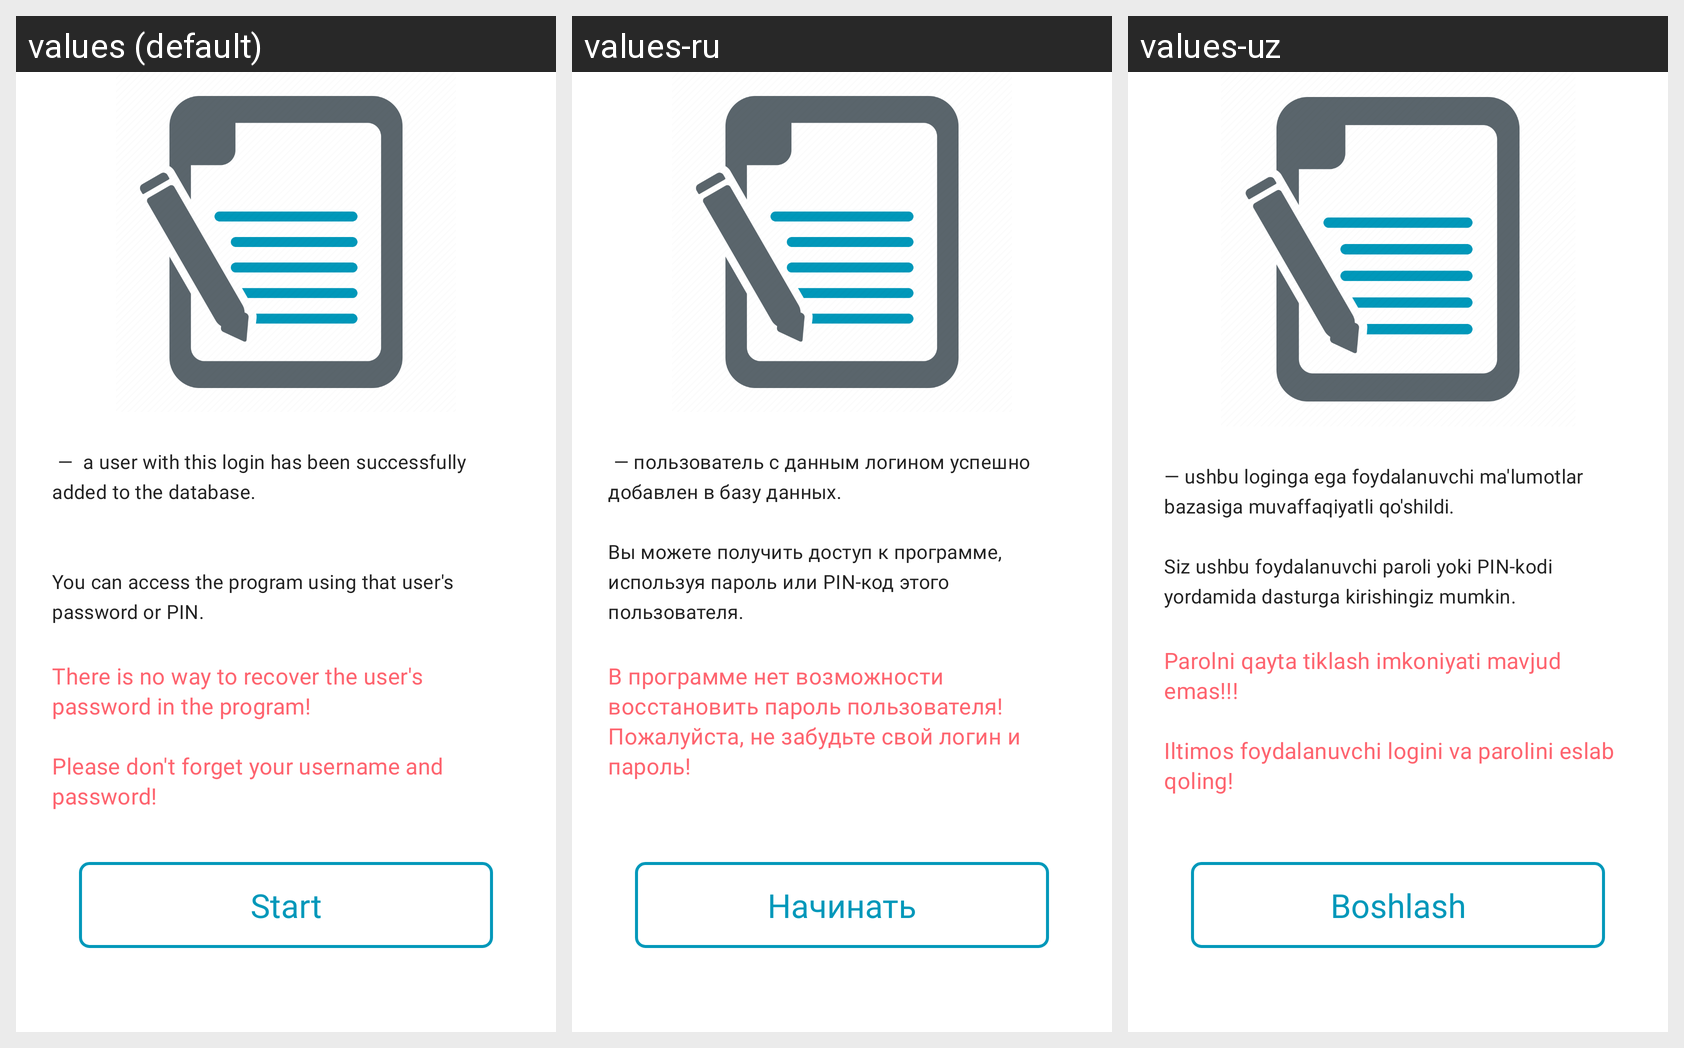

The same Android screen rendered under several of its app's locales, left to right. List the strings drawn on it with the default value and each locale's translation.
Android screen res/layout/fragment_after_sign_up.xml rendered under 3 locales, left to right: values (default), values-ru, values-uz. Device: Nexus 5 (rendered at 1080×1920; each locale shown at half size, 540×960, under a caption strip naming it); theme Theme.NoteAndToDoApp.
Strings drawn on this screen, with the default value and each locale's value (text and hints the layout hard-codes, and strings that could not be matched under every locale, appear in the picture but are not listed):

add_user_done
  values:  —  a user with this login has been successfully added to the database.
              
      
      You can access the program using that user's password or PIN.
  values-ru:  — пользователь с данным логином успешно добавлен в базу данных.
      
      Вы можете получить доступ к программе, используя пароль или PIN-код этого пользователя.
  values-uz: — ushbu loginga ega foydalanuvchi ma'lumotlar bazasiga muvaffaqiyatli qo'shildi. 
      
      Siz ushbu foydalanuvchi paroli yoki PIN-kodi yordamida dasturga kirishingiz mumkin.

do_not_forget_pwd
  values: There is no way to recover the user's password in the program!
      
      Please don't forget your username and password!
  values-ru: В программе нет возможности восстановить пароль пользователя!
      Пожалуйста, не забудьте свой логин и пароль!
  values-uz: Parolni qayta tiklash imkoniyati mavjud emas!!! 
      
      Iltimos foydalanuvchi logini va parolini eslab qoling!

start_btn_txt
  values: Start
  values-ru: Начинать
  values-uz: Boshlash
